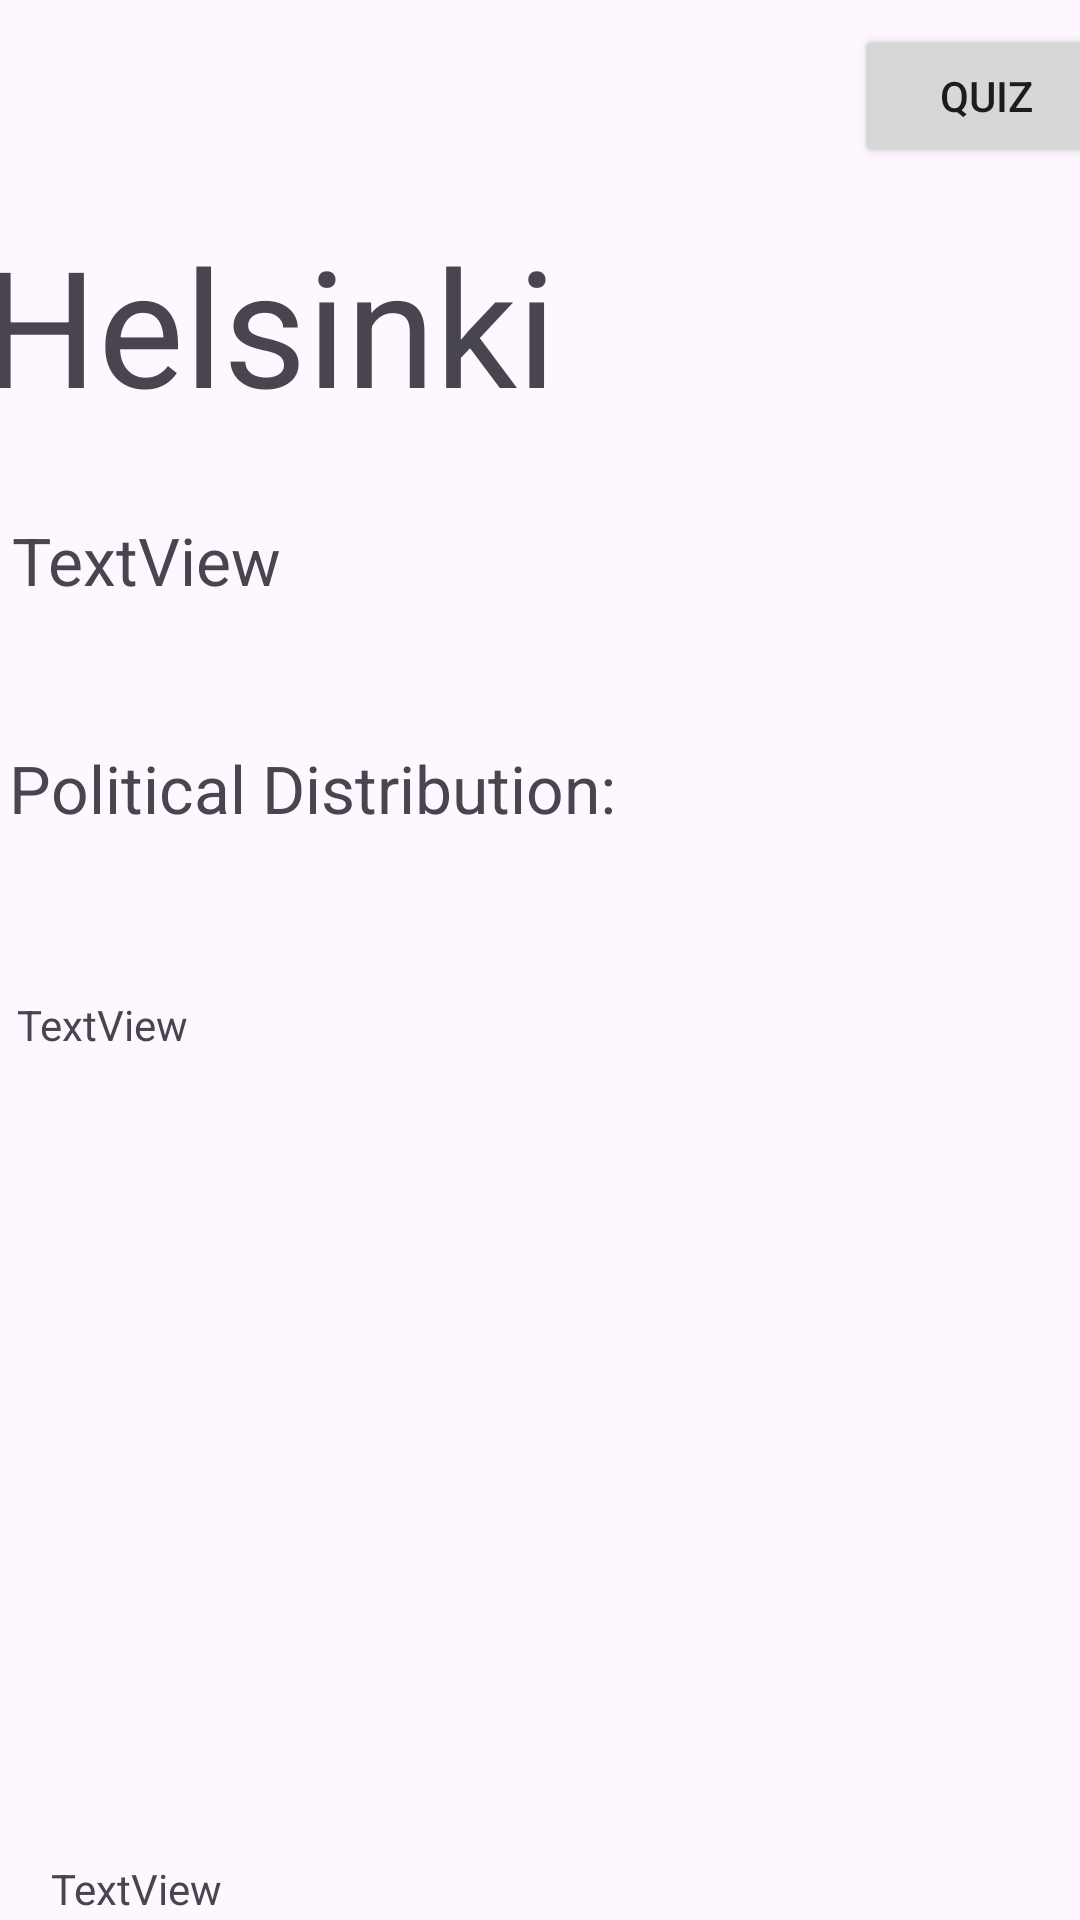

Write the Android layout XML for this screen, with the resource values it uses.
<!-- AndroidManifest.xml: activity theme Theme.MunicipalityAndWeather -->
<!-- res/layout/activity_municipality_info.xml -->
<?xml version="1.0" encoding="utf-8"?>
<androidx.constraintlayout.widget.ConstraintLayout xmlns:android="http://schemas.android.com/apk/res/android"
    xmlns:app="http://schemas.android.com/apk/res-auto"
    xmlns:tools="http://schemas.android.com/tools"
    android:layout_width="match_parent"
    android:layout_height="match_parent">

    <TextView
        android:id="@+id/municipalityName"
        android:layout_width="368dp"
        android:layout_height="76dp"
        android:layout_marginStart="19dp"
        android:layout_marginTop="62dp"
        android:layout_marginEnd="24dp"
        android:layout_marginBottom="24dp"
        android:text="Helsinki"
        android:textSize="54sp"
        app:layout_constraintBottom_toTopOf="@+id/residentsTotal"
        app:layout_constraintEnd_toEndOf="parent"
        app:layout_constraintStart_toStartOf="parent"
        app:layout_constraintTop_toTopOf="parent" />

    <TextView
        android:id="@+id/residentsTotal"
        android:layout_width="352dp"
        android:layout_height="52dp"
        android:layout_marginStart="24dp"
        android:layout_marginTop="24dp"
        android:layout_marginEnd="24dp"
        android:text="TextView"
        android:textSize="22sp"
        app:layout_constraintEnd_toEndOf="parent"
        app:layout_constraintStart_toStartOf="parent"
        app:layout_constraintTop_toBottomOf="@+id/municipalityName" />

    <TextView
        android:id="@+id/politicalDistribution"
        android:layout_width="354dp"
        android:layout_height="60dp"
        android:layout_marginStart="24dp"
        android:layout_marginTop="24dp"
        android:layout_marginEnd="24dp"
        android:text="Political Distribution:"
        android:textSize="22sp"
        app:layout_constraintEnd_toEndOf="parent"
        app:layout_constraintStart_toStartOf="parent"
        app:layout_constraintTop_toBottomOf="@+id/residentsTotal" />

    <TextView
        android:id="@+id/additionalInfo"
        android:layout_width="349dp"
        android:layout_height="111dp"
        android:layout_marginStart="24dp"
        android:layout_marginTop="24dp"
        android:layout_marginEnd="24dp"
        android:text="TextView"
        app:layout_constraintEnd_toEndOf="parent"
        app:layout_constraintStart_toStartOf="parent"
        app:layout_constraintTop_toBottomOf="@+id/politicalDistribution" />

    <ImageView
        android:id="@+id/weatherIcon"
        android:layout_width="132dp"
        android:layout_height="121dp"
        android:layout_marginStart="32dp"
        android:layout_marginTop="32dp"
        app:layout_constraintStart_toStartOf="parent"
        app:layout_constraintTop_toBottomOf="@+id/additionalInfo"
        tools:srcCompat="@tools:sample/avatars" />

    <TextView
        android:id="@+id/weatherDetails"
        android:layout_width="326dp"
        android:layout_height="86dp"
        android:layout_marginStart="24dp"
        android:layout_marginTop="24dp"
        android:layout_marginEnd="24dp"
        android:text="TextView"
        app:layout_constraintEnd_toEndOf="parent"
        app:layout_constraintStart_toStartOf="parent"
        app:layout_constraintTop_toBottomOf="@+id/weatherIcon" />

    <Button
        android:id="@+id/quiz"
        android:layout_width="wrap_content"
        android:layout_height="wrap_content"
        android:layout_marginStart="313dp"
        android:layout_marginTop="8dp"
        android:layout_marginEnd="16dp"
        android:layout_marginBottom="16dp"
        android:onClick="onQuizButtonClick"
        android:text="QUIZ"
        app:layout_constraintBottom_toTopOf="@+id/municipalityName"
        app:layout_constraintEnd_toEndOf="parent"
        app:layout_constraintStart_toStartOf="parent"
        app:layout_constraintTop_toTopOf="parent" />

</androidx.constraintlayout.widget.ConstraintLayout>
<!-- resources referenced by this layout -->
<resources>
  <style name="Theme.MunicipalityAndWeather" parent="Base.Theme.MunicipalityAndWeather" />
  <style name="Base.Theme.MunicipalityAndWeather" parent="Theme.Material3.DayNight.NoActionBar">
          
          
      </style>
</resources>
